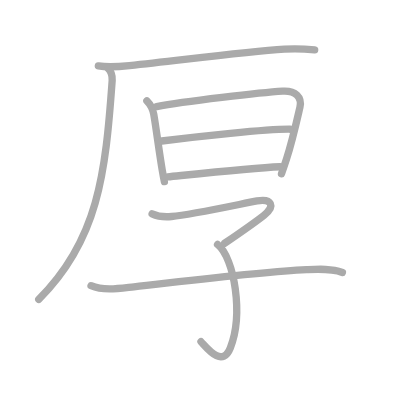
t = 0.00 s
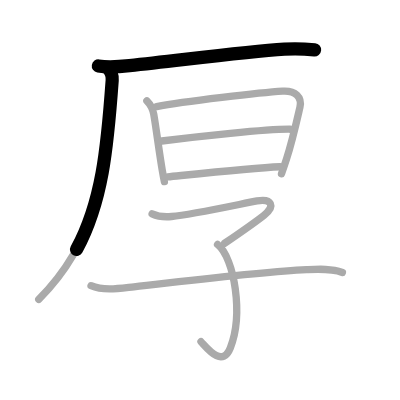
t = 1.75 s
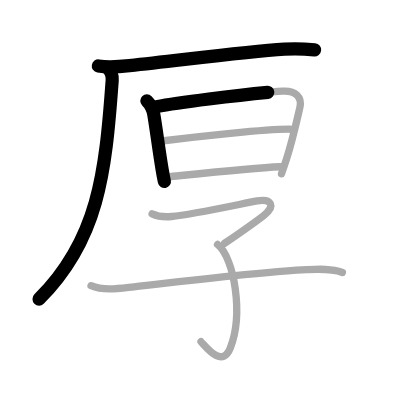
t = 3.50 s
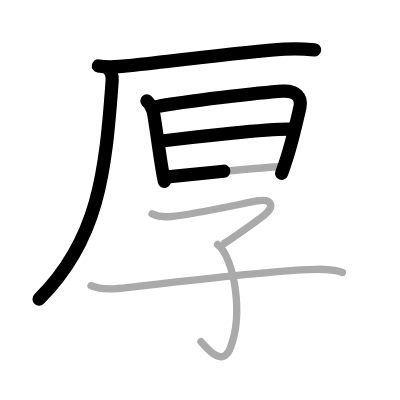
t = 5.50 s
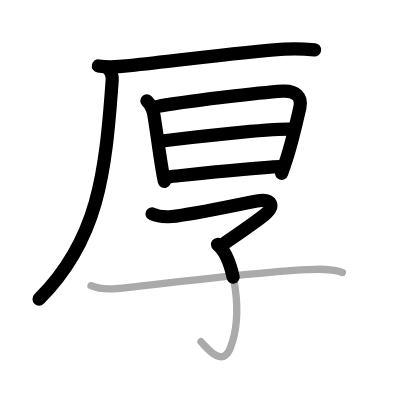
t = 7.25 s
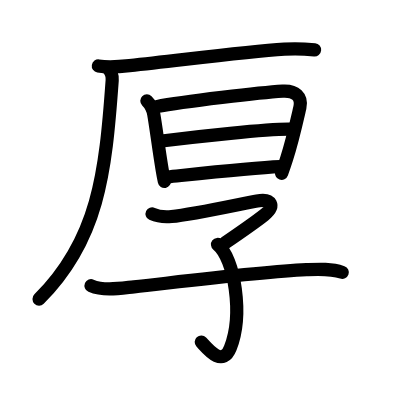
t = 9.00 s

The animated SVG that drew these frames (rendered in a browser with its animation timeline set to each time). Animation: 9 SMIL elements (animate=9); one cycle of 9.00 s.

<?xml version="1.0" standalone="no"?>
<!DOCTYPE svg PUBLIC "-//W3C//DTD SVG 1.1//EN"   "http://www.w3.org/Graphics/SVG/1.1/DTD/svg11.dtd">
<svg width="400px" height="400px"  version="1.1" xmlns="http://www.w3.org/2000/svg">
  <defs>
    <marker id="Triangle" viewBox="0 0 10 10" refX="0" refY="5" markerUnits="strokeWidth" markerWidth="3" style="stroke-opacity:0%;fill:#aaaaaa;" markerHeight="2" orient="auto">
      <path d="M 0 0 L 10 5 L 0 10 z" />
    </marker>
    
    <marker id="Arrow" viewBox="0 0 10 10" refX="5" refY="5" markerUnits="strokeWidth" markerWidth="1.8" style="stroke-opacity:0%;fill:#770000;" markerHeight="2" orient="auto">
      <path d="M 0 4 L 6 4 L 4 1 L 10 5 L 4 9 L 6 6 L 0 6 z" />
        <circle cx="5" cy="5" r="5" />
      </marker>
    
    <marker id="TriangleRed" viewBox="0 0 10 10" refX="0" refY="5" markerUnits="strokeWidth" markerWidth="3" style="stroke-opacity:0%;fill:#CC0000;" markerHeight="2" orient="auto">
      <path d="M 0 0 L 10 5 L 0 10 z" />
    </marker>
    
    <marker id="ArrowRed" viewBox="0 0 10 10" refX="5" refY="5" markerUnits="strokeWidth" markerWidth="1.8" style="stroke-opacity:0%;fill:#CC0000;" markerHeight="2" orient="auto">
      <path d="M 0 4 L 6 4 L 4 1 L 10 5 L 4 9 L 6 6 L 0 6 z" />
        <circle cx="5" cy="5" r="5" />
      </marker>
    
  </defs>
  
  <path style="fill:#ffffff; fill-opacity:100%; fill-rule:evenodd; stroke-width:0;" d="M 0 0 L 400px 0 L 400px 400px L 0 400px L 0 0" />

  <g transform="scale(3.6697247706422 3.6697247706422)">
<path style="fill:none; fill-opacity:0%; fill-rule:evenodd; stroke:#aaaaaa; stroke-opacity:100%; stroke-width: 1.5pt; stroke-linejoin:round; stroke-linecap:round;" d="M26.8 17.97c2.78 0.45 5.69 0.2 8.47-0.1c16.2-1.75 31.6-3.75 42.24-4.47c2.8-0.19 5.46-0.09 8.24 0.18"></path>
<path style="fill:none; fill-opacity:0%; fill-rule:evenodd; stroke:#aaaaaa; stroke-opacity:100%; stroke-width: 1.5pt; stroke-linejoin:round; stroke-linecap:round;" d="M29.44 18.62c0.72 0.72 1.23 1.76 1.13 3.28c-1.82 25.47-3.82 43.59-20.01 59.67"></path>
<path style="fill:none; fill-opacity:0%; fill-rule:evenodd; stroke:#aaaaaa; stroke-opacity:100%; stroke-width: 1.5pt; stroke-linejoin:round; stroke-linecap:round;" d="M40.02 27.47c1.07 1.07 1.61 2.16 1.87 3.63c0.63 3.58 1.45 10.14 2.32 15.26c0.19 1.13 0.39 2.2 0.59 3.14"></path>
<path style="fill:none; fill-opacity:0%; fill-rule:evenodd; stroke:#aaaaaa; stroke-opacity:100%; stroke-width: 1.5pt; stroke-linejoin:round; stroke-linecap:round;" d="M42.69 29.06c7.31-1.44 28.72-3.87 34.33-4.22c3.48-0.22 5.36 1.59 4.7 4.45c-1.27 5.51-2.08 9.19-3.64 14.03c-0.4 1.25-0.85 2.57-1.37 4.03"></path>
<path style="fill:none; fill-opacity:0%; fill-rule:evenodd; stroke:#aaaaaa; stroke-opacity:100%; stroke-width: 1.5pt; stroke-linejoin:round; stroke-linecap:round;" d="M44.08 38.42c9.42-1.17 28.79-3.3 34.97-3.21"></path>
<path style="fill:none; fill-opacity:0%; fill-rule:evenodd; stroke:#aaaaaa; stroke-opacity:100%; stroke-width: 1.5pt; stroke-linejoin:round; stroke-linecap:round;" d="M45.69 48.2c6.93-0.7 23.06-2.44 30.6-2.77"></path>
<path style="fill:none; fill-opacity:0%; fill-rule:evenodd; stroke:#aaaaaa; stroke-opacity:100%; stroke-width: 1.5pt; stroke-linejoin:round; stroke-linecap:round;" d="M41.45 58.28C43 59 45.24 59.14 46.75 59c5.5-0.5 18.34-3.31 23.29-4.25c3.96-0.75 5.09 1.38 1.89 3.91c-1.77 1.4-5.55 4.09-10.67 7.59"></path>
<path style="fill:none; fill-opacity:0%; fill-rule:evenodd; stroke:#aaaaaa; stroke-opacity:100%; stroke-width: 1.5pt; stroke-linejoin:round; stroke-linecap:round;" d="M59.28 66.62c4.64 3.73 7.06 19.1 3.49 28.16c-2.21 5.6-6.42 0-8-1.65"></path>
<path style="fill:none; fill-opacity:0%; fill-rule:evenodd; stroke:#aaaaaa; stroke-opacity:100%; stroke-width: 1.5pt; stroke-linejoin:round; stroke-linecap:round;" d="M24.81 77.86c3.5 1.51 8.06 0.69 11.69 0.3c11.87-1.29 34.72-4.11 47.01-4.67c3.23-0.15 6.71-0.37 9.8 0.75"></path>

<path style="fill:none; fill-opacity:0%; fill-rule:evenodd; stroke:#000000; stroke-opacity:100%; stroke-width: 2.7pt; stroke-linejoin:round; stroke-linecap:round;" d="M26.8 17.97c2.78 0.45 5.69 0.2 8.47-0.1c16.2-1.75 31.6-3.75 42.24-4.47c2.8-0.19 5.46-0.09 8.24 0.18" pathLength="100" stroke-dashoffset="100" stroke-dasharray="100 105"><animate id="dashAnim1" attributeName="stroke-dashoffset" from="100" to="0" dur="1s" calcMode="linear" fill="freeze"/></path>
<path style="fill:none; fill-opacity:0%; fill-rule:evenodd; stroke:#000000; stroke-opacity:100%; stroke-width: 2.7pt; stroke-linejoin:round; stroke-linecap:round;" d="M29.44 18.62c0.72 0.72 1.23 1.76 1.13 3.28c-1.82 25.47-3.82 43.59-20.01 59.67" pathLength="100" stroke-dashoffset="100" stroke-dasharray="100 105"><animate id="dashAnim2" attributeName="stroke-dashoffset" from="100" to="0" dur="1s" calcMode="linear" begin="dashAnim1.end" fill="freeze"/></path>
<path style="fill:none; fill-opacity:0%; fill-rule:evenodd; stroke:#000000; stroke-opacity:100%; stroke-width: 2.7pt; stroke-linejoin:round; stroke-linecap:round;" d="M40.02 27.47c1.07 1.07 1.61 2.16 1.87 3.63c0.63 3.58 1.45 10.14 2.32 15.26c0.19 1.13 0.39 2.2 0.59 3.14" pathLength="100" stroke-dashoffset="100" stroke-dasharray="100 105"><animate id="dashAnim3" attributeName="stroke-dashoffset" from="100" to="0" dur="1s" calcMode="linear" begin="dashAnim2.end" fill="freeze"/></path>
<path style="fill:none; fill-opacity:0%; fill-rule:evenodd; stroke:#000000; stroke-opacity:100%; stroke-width: 2.7pt; stroke-linejoin:round; stroke-linecap:round;" d="M42.69 29.06c7.31-1.44 28.72-3.87 34.33-4.22c3.48-0.22 5.36 1.59 4.7 4.45c-1.27 5.51-2.08 9.19-3.64 14.03c-0.4 1.25-0.85 2.57-1.37 4.03" pathLength="100" stroke-dashoffset="100" stroke-dasharray="100 105"><animate id="dashAnim4" attributeName="stroke-dashoffset" from="100" to="0" dur="1s" calcMode="linear" begin="dashAnim3.end" fill="freeze"/></path>
<path style="fill:none; fill-opacity:0%; fill-rule:evenodd; stroke:#000000; stroke-opacity:100%; stroke-width: 2.7pt; stroke-linejoin:round; stroke-linecap:round;" d="M44.08 38.42c9.42-1.17 28.79-3.3 34.97-3.21" pathLength="100" stroke-dashoffset="100" stroke-dasharray="100 105"><animate id="dashAnim5" attributeName="stroke-dashoffset" from="100" to="0" dur="1s" calcMode="linear" begin="dashAnim4.end" fill="freeze"/></path>
<path style="fill:none; fill-opacity:0%; fill-rule:evenodd; stroke:#000000; stroke-opacity:100%; stroke-width: 2.7pt; stroke-linejoin:round; stroke-linecap:round;" d="M45.69 48.2c6.93-0.7 23.06-2.44 30.6-2.77" pathLength="100" stroke-dashoffset="100" stroke-dasharray="100 105"><animate id="dashAnim6" attributeName="stroke-dashoffset" from="100" to="0" dur="1s" calcMode="linear" begin="dashAnim5.end" fill="freeze"/></path>
<path style="fill:none; fill-opacity:0%; fill-rule:evenodd; stroke:#000000; stroke-opacity:100%; stroke-width: 2.7pt; stroke-linejoin:round; stroke-linecap:round;" d="M41.45 58.28C43 59 45.24 59.14 46.75 59c5.5-0.5 18.34-3.31 23.29-4.25c3.96-0.75 5.09 1.38 1.89 3.91c-1.77 1.4-5.55 4.09-10.67 7.59" pathLength="100" stroke-dashoffset="100" stroke-dasharray="100 105"><animate id="dashAnim7" attributeName="stroke-dashoffset" from="100" to="0" dur="1s" calcMode="linear" begin="dashAnim6.end" fill="freeze"/></path>
<path style="fill:none; fill-opacity:0%; fill-rule:evenodd; stroke:#000000; stroke-opacity:100%; stroke-width: 2.7pt; stroke-linejoin:round; stroke-linecap:round;" d="M59.28 66.62c4.64 3.73 7.06 19.1 3.49 28.16c-2.21 5.6-6.42 0-8-1.65" pathLength="100" stroke-dashoffset="100" stroke-dasharray="100 105"><animate id="dashAnim8" attributeName="stroke-dashoffset" from="100" to="0" dur="1s" calcMode="linear" begin="dashAnim7.end" fill="freeze"/></path>
<path style="fill:none; fill-opacity:0%; fill-rule:evenodd; stroke:#000000; stroke-opacity:100%; stroke-width: 2.7pt; stroke-linejoin:round; stroke-linecap:round;" d="M24.81 77.86c3.5 1.51 8.06 0.69 11.69 0.3c11.87-1.29 34.72-4.11 47.01-4.67c3.23-0.15 6.71-0.37 9.8 0.75" pathLength="100" stroke-dashoffset="100" stroke-dasharray="100 105"><animate id="dashAnim9" attributeName="stroke-dashoffset" from="100" to="0" dur="1s" calcMode="linear" begin="dashAnim8.end" fill="freeze"/></path>

</g>

</svg>  
          
